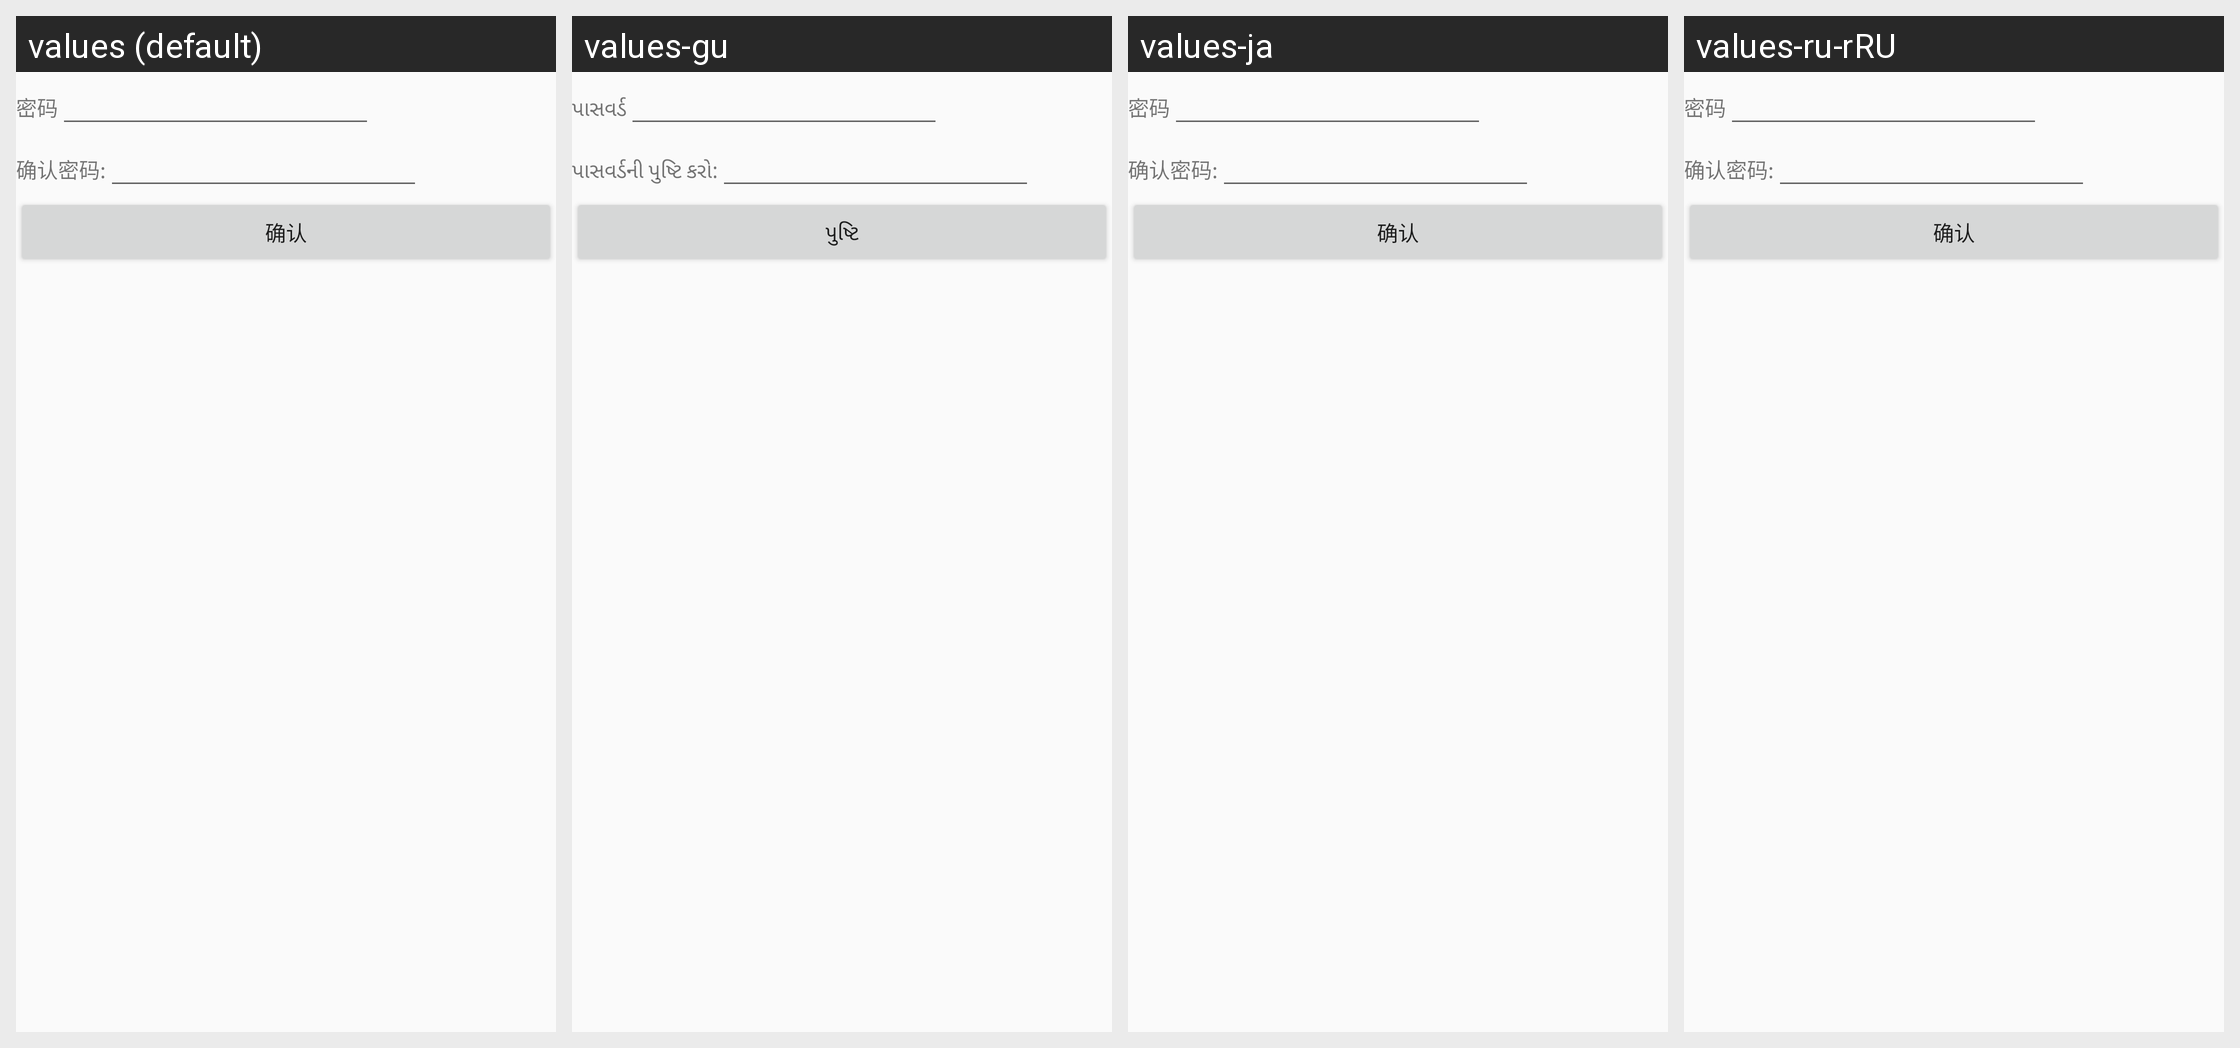

For this localized Android screen grid, give each drawn string resource with its value in every locale shown.
Android screen res/layout/forgetpasswd_newpasswd.xml rendered under 4 locales, left to right: values (default), values-gu, values-ja, values-ru-rRU. Device: Nexus 5 (rendered at 1080×1920; each locale shown at half size, 540×960, under a caption strip naming it); theme AppTheme.
Other locales in the repository, not shown: values-af, values-en, values-ko.
Strings drawn on this screen, with the default value and each locale's value (text and hints the layout hard-codes, and strings that could not be matched under every locale, appear in the picture but are not listed):

passwd
  values: 密码
  values-gu: પાસવર્ડ
  values-ja: 密码
  values-ru-rRU: 密码

check_passwd
  values: 确认密码:
  values-gu: પાસવર્ડની પુષ્ટિ કરો:
  values-ja: 确认密码:
  values-ru-rRU: 确认密码:

sure
  values: 确认
  values-gu: પુષ્ટિ
  values-ja: 确认
  values-ru-rRU: 确认
